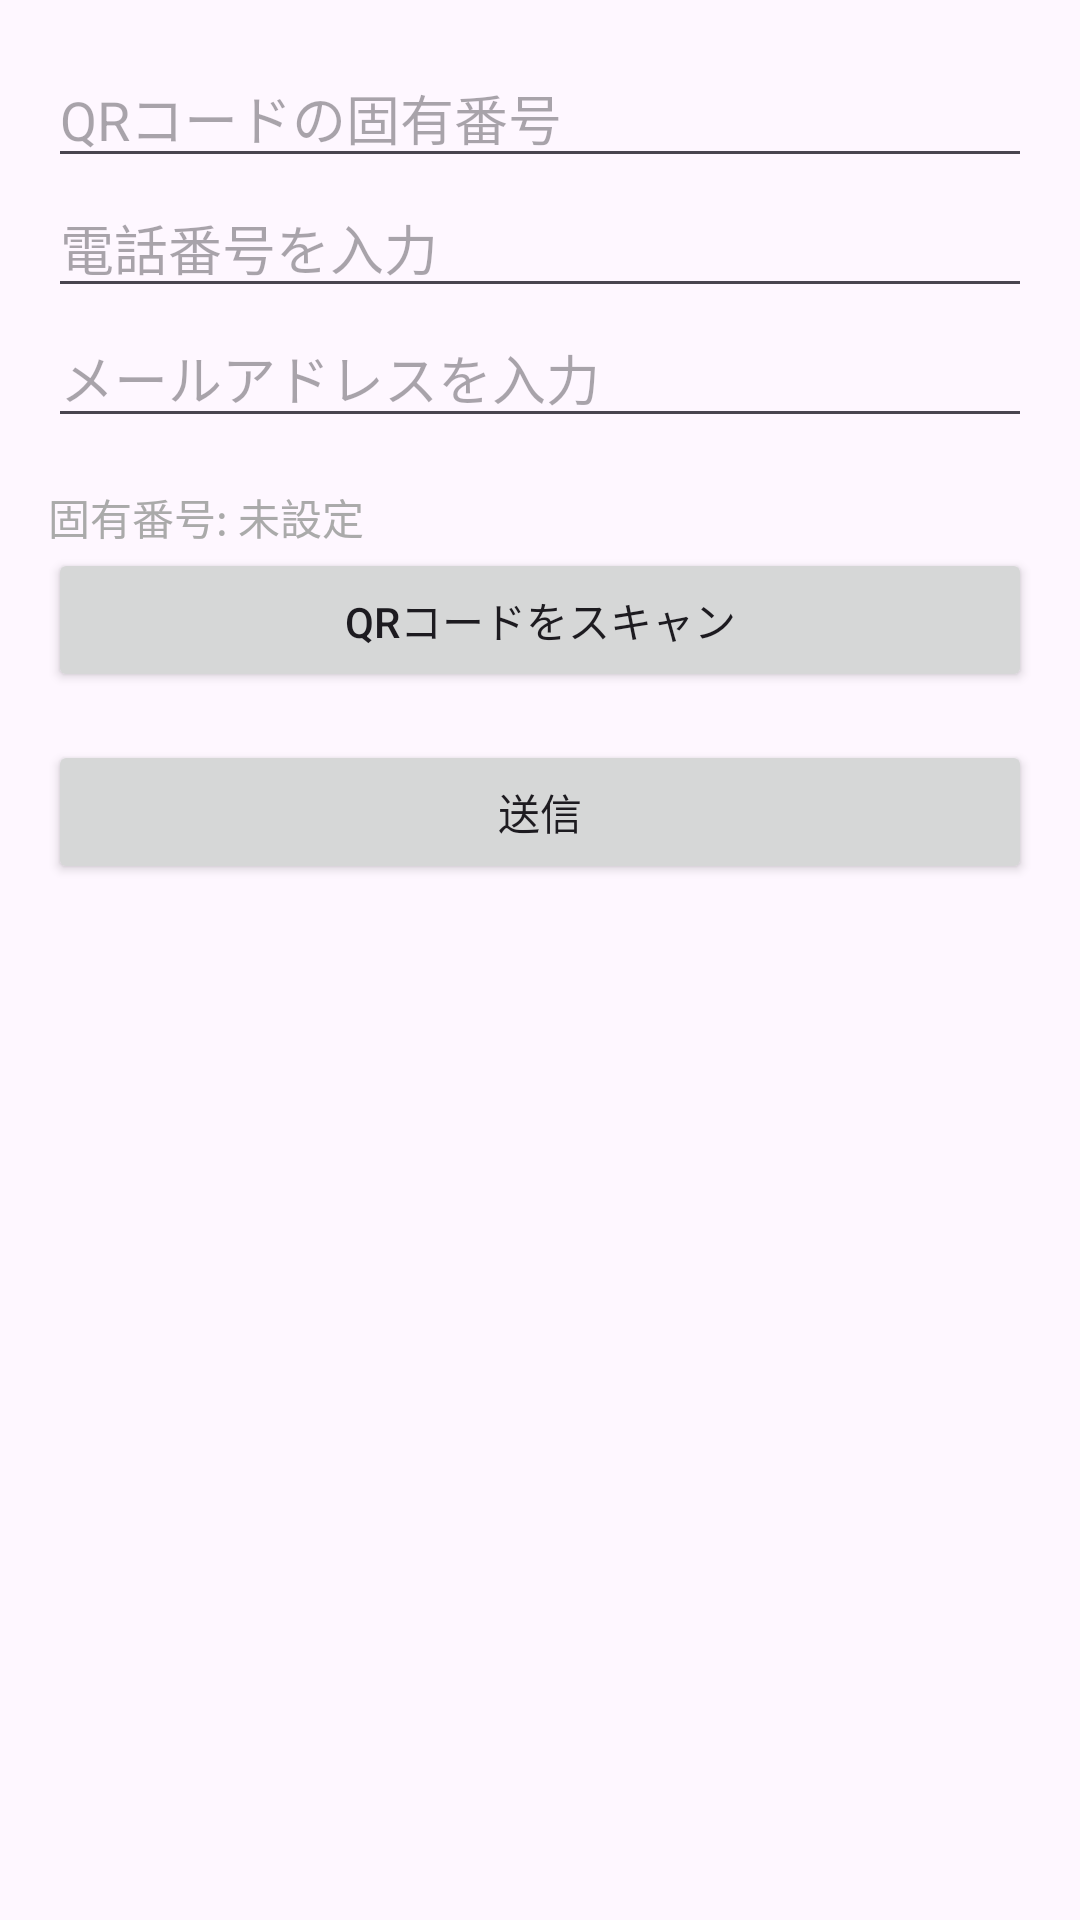

Write the Android layout XML for this screen, with the resource values it uses.
<!-- AndroidManifest.xml: application theme Theme.OAC -->
<!-- res/layout/qr_fragment.xml -->
<?xml version="1.0" encoding="utf-8"?>
<ScrollView xmlns:android="http://schemas.android.com/apk/res/android"
    android:layout_width="match_parent"
    android:layout_height="match_parent"
    android:padding="16dp">

    <LinearLayout
        android:layout_width="match_parent"
        android:layout_height="wrap_content"
        android:orientation="vertical">

        
        <EditText
            android:id="@+id/editTextOacNumber"
            android:layout_width="match_parent"
            android:layout_height="wrap_content"
            android:hint="QRコードの固有番号"
            android:inputType="number" />

        
        <EditText
            android:id="@+id/editTextPhoneNumber"
            android:layout_width="match_parent"
            android:layout_height="wrap_content"
            android:hint="電話番号を入力"
            android:inputType="phone" />

        
        <EditText
            android:id="@+id/editTextMailAddress"
            android:layout_width="match_parent"
            android:layout_height="wrap_content"
            android:hint="メールアドレスを入力"
            android:inputType="textEmailAddress" />

        
        <TextView
            android:id="@+id/textViewResult"
            android:layout_width="match_parent"
            android:layout_height="wrap_content"
            android:text="固有番号: 未設定"
            android:textColor="@android:color/darker_gray"
            android:layout_marginTop="16dp" />

        
        <Button
            android:id="@+id/buttonScan"
            android:layout_width="match_parent"
            android:layout_height="wrap_content"
            android:text="QRコードをスキャン" />

        
        <Button
            android:id="@+id/buttonSend"
            android:layout_width="match_parent"
            android:layout_height="wrap_content"
            android:text="送信"
            android:layout_marginTop="16dp" />

    </LinearLayout>
</ScrollView>
<!-- resources referenced by this layout -->
<resources>
  <style name="Theme.OAC" parent="Base.Theme.OAC" />
  <style name="Base.Theme.OAC" parent="Theme.Material3.DayNight.NoActionBar">
          
          
      </style>
</resources>
